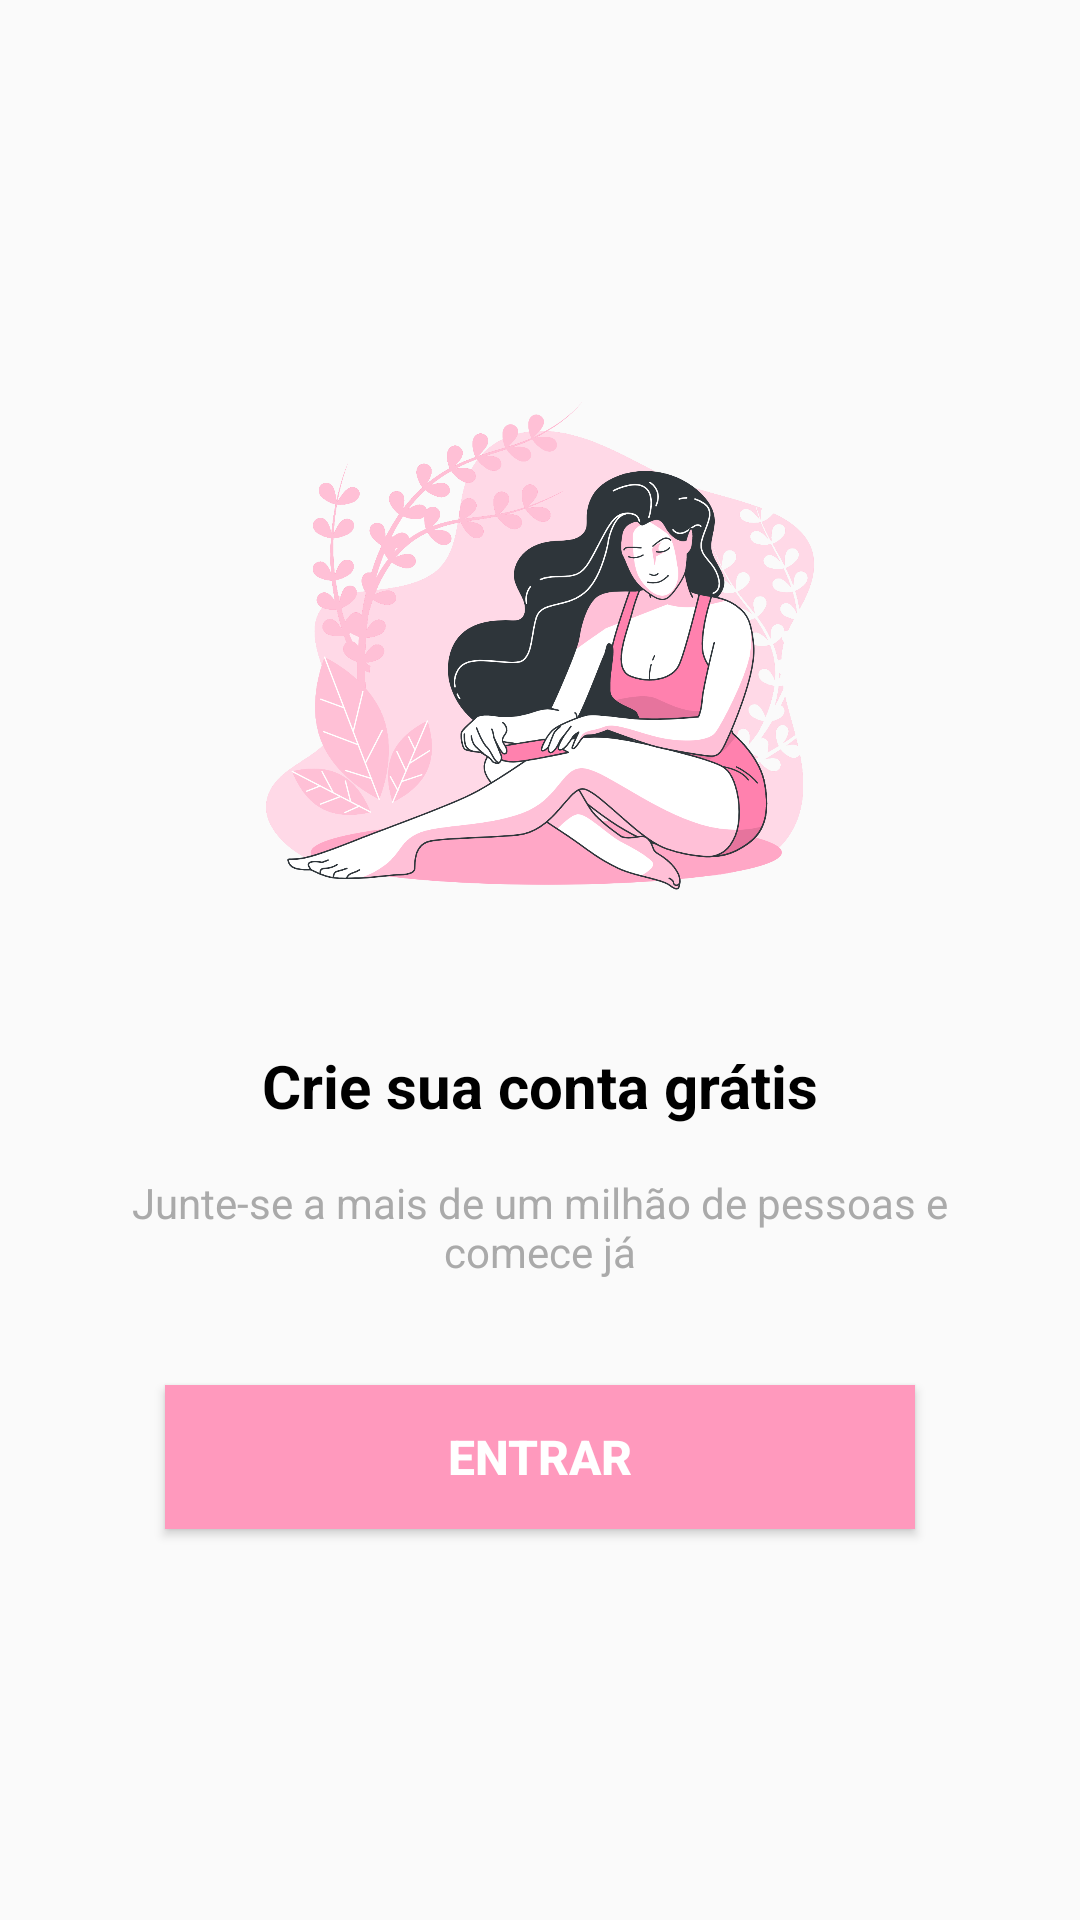

The Android layout XML behind this screen, and the referenced resources:
<!-- AndroidManifest.xml: application theme AppTheme -->
<!-- res/layout/intro_criar_conta.xml -->
<?xml version="1.0" encoding="utf-8"?>
<androidx.constraintlayout.widget.ConstraintLayout xmlns:android="http://schemas.android.com/apk/res/android"
    xmlns:app="http://schemas.android.com/apk/res-auto"
    xmlns:tools="http://schemas.android.com/tools"
    android:layout_width="match_parent"
    android:layout_height="match_parent">

    <ImageView
        android:id="@+id/image1"
        android:layout_width="250dp"
        android:layout_height="250dp"
        android:layout_marginBottom="8dp"
        android:src="@drawable/main_pic"
        app:layout_constraintBottom_toTopOf="@+id/text1"
        app:layout_constraintEnd_toEndOf="parent"
        app:layout_constraintHorizontal_bias="0.5"
        app:layout_constraintStart_toStartOf="parent"
        app:layout_constraintTop_toTopOf="parent"
        app:layout_constraintVertical_chainStyle="packed" />

    <TextView
        android:id="@+id/text1"
        android:layout_width="200sp"
        android:layout_height="wrap_content"
        android:layout_marginBottom="16dp"
        android:gravity="center"
        android:text="@string/textIntro"
        android:textColor="@android:color/black"
        android:textSize="20dp"
        android:textStyle="bold"
        app:layout_constraintBottom_toTopOf="@+id/subText1"
        app:layout_constraintEnd_toEndOf="parent"
        app:layout_constraintHorizontal_bias="0.5"
        app:layout_constraintStart_toStartOf="parent"
        app:layout_constraintTop_toBottomOf="@id/image1"
        app:layout_constraintVertical_chainStyle="packed" />

    <TextView
        android:id="@+id/subText1"
        android:layout_width="300sp"
        android:layout_height="wrap_content"
        android:gravity="center"
        android:layout_marginBottom="20dp"
        android:text="@string/subTextIntro"
        android:textColor="@android:color/darker_gray"
        app:layout_constraintBottom_toTopOf="@+id/buttonCadastreTela"
        app:layout_constraintEnd_toEndOf="parent"
        app:layout_constraintHorizontal_bias="0.5"
        app:layout_constraintStart_toStartOf="parent"
        app:layout_constraintTop_toBottomOf="@+id/text1" />

    <Button
        android:id="@+id/buttonCadastreTela"
        android:layout_width="250dp"
        android:layout_height="wrap_content"
        android:layout_marginTop="15dp"
        android:layout_marginBottom="40dp"
        android:background="@color/colorPrimary"
        android:onClick="buttonCadastrar"
        android:text="@string/buttonCadastre"
        android:textColor="@android:color/white"
        android:textSize="16dp"
        android:textStyle="bold"
        app:layout_constraintEnd_toEndOf="parent"
        app:layout_constraintHorizontal_bias="0.5"
        app:layout_constraintStart_toStartOf="parent"
        app:layout_constraintTop_toBottomOf="@id/subText1"
        app:layout_constraintBottom_toBottomOf="parent"/>


</androidx.constraintlayout.widget.ConstraintLayout>
<!-- resources referenced by this layout -->
<resources>
  <color name="colorPrimary">#ff99bd</color>
  <!-- drawable main_pic: png bitmap (drawable, 406748 bytes) -->
  <string name="buttonCadastre">Entrar</string>
  <string name="subTextIntro">Junte-se a mais de um milhão de pessoas e comece já</string>
  <string name="textIntro">Crie sua conta grátis</string>
  <style name="AppTheme" parent="Theme.AppCompat.Light.NoActionBar">
          
          <item name="colorPrimary">@color/colorPrimary</item>
          <item name="colorPrimaryDark">@color/colorPrimaryDark</item>
          <item name="colorAccent">@color/colorAccent</item>
          <item name="actionOverflowButtonStyle">@style/MenuEmpresa</item>
          <item name="actionBarTheme">@style/MyApp.ActionBarTheme</item>
      </style>
  <color name="colorPrimaryDark">#DF86A5</color>
  <color name="colorAccent">#99ffcc</color>
  <style name="MenuEmpresa" parent="Widget.AppCompat.Light.ActionButton.Overflow">
          
          <item name="android:tint">#ffffff</item>
      </style>
  <style name="MyApp.ActionBarTheme" parent="ThemeOverlay.AppCompat.ActionBar">
          
          <item name="colorControlNormal">#ffffff</item>
      </style>
</resources>
